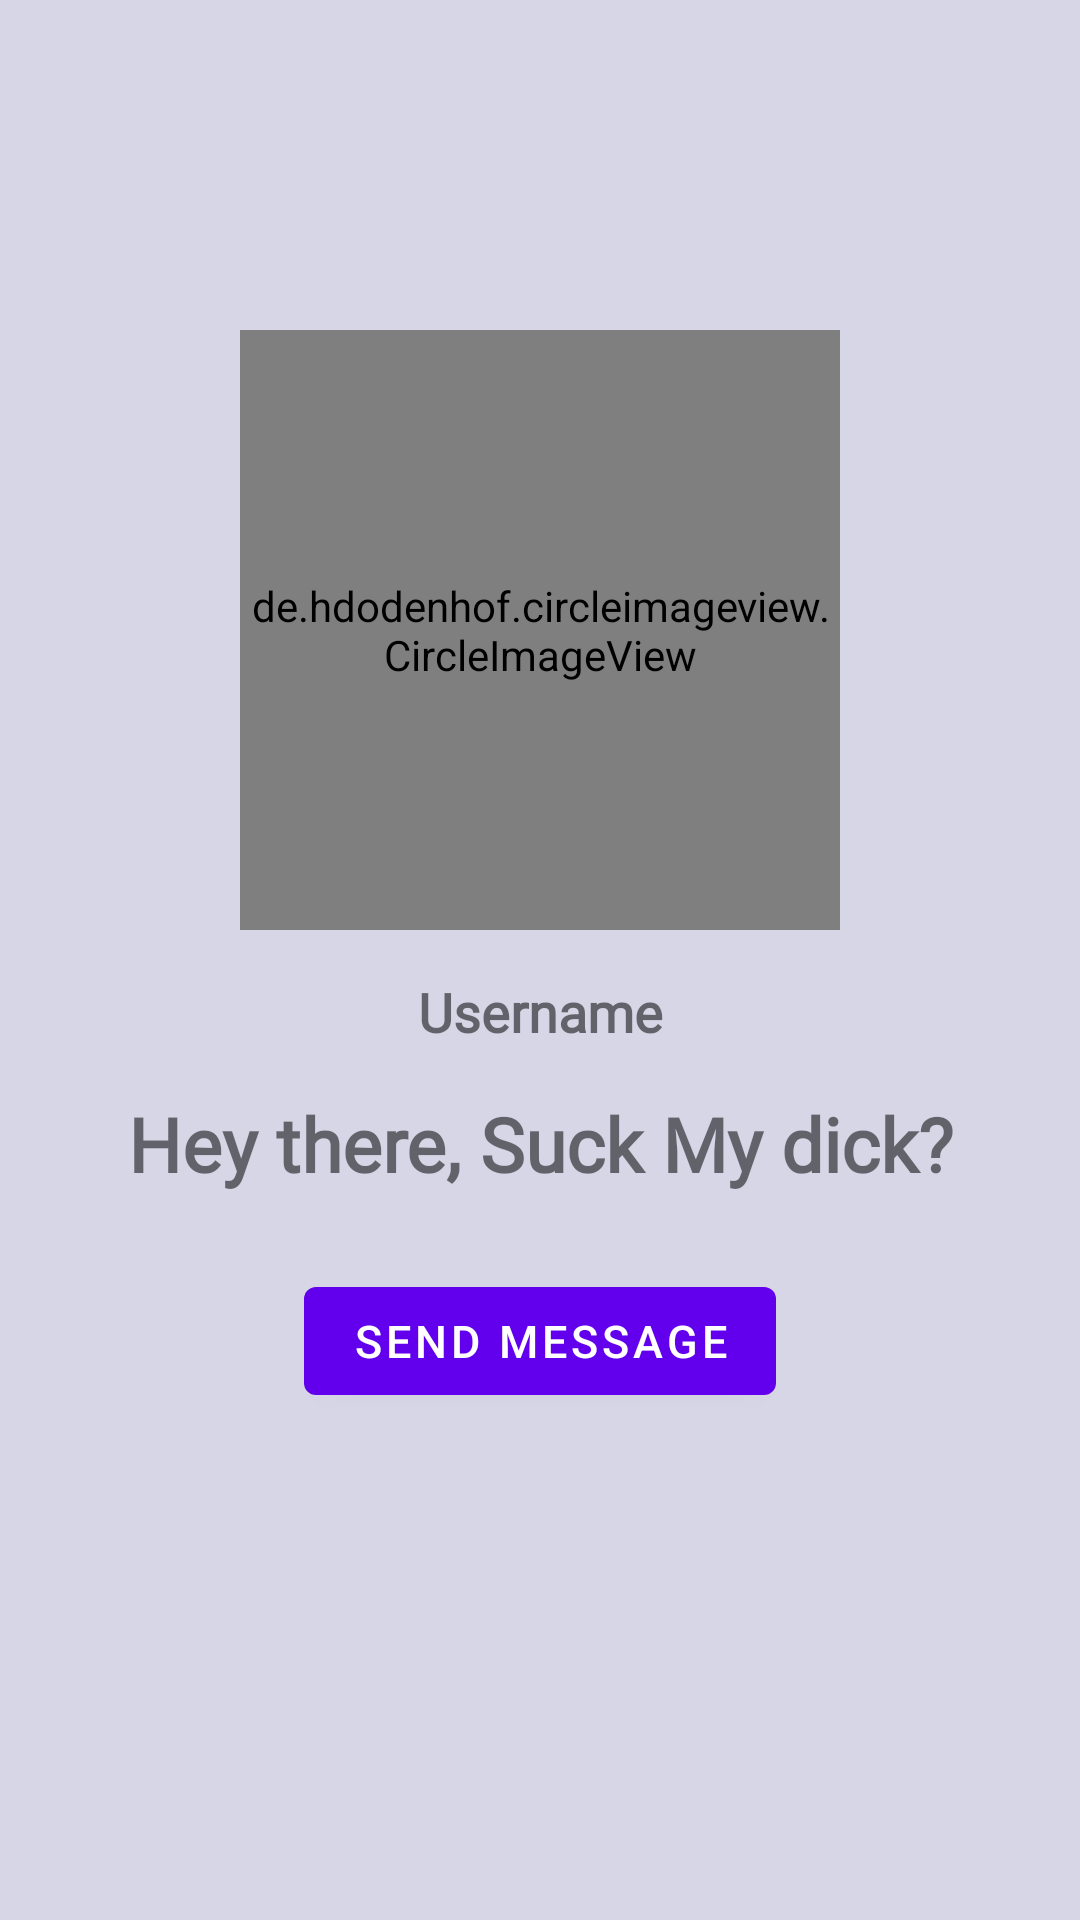

Here is an Android app screen rendered from its layout file. Give the layout XML and the strings, colors and styles it references.
<!-- AndroidManifest.xml: application theme Theme.Platicar -->
<!-- res/layout/activity_profile.xml -->
<?xml version="1.0" encoding="utf-8"?>
<RelativeLayout xmlns:android="http://schemas.android.com/apk/res/android"
    xmlns:app="http://schemas.android.com/apk/res-auto"
    xmlns:tools="http://schemas.android.com/tools"
    android:layout_width="match_parent"
    android:layout_height="match_parent"
    android:background="#D6D6E6"
    tools:context=".ProfileActivity">

    <de.hdodenhof.circleimageview.CircleImageView
        android:id="@+id/visit_profile_img"
        android:layout_width="200dp"
        android:layout_height="200dp"
        android:layout_alignParentTop="true"
        android:layout_centerHorizontal="true"
        android:layout_marginTop="110dp"
        android:src="@drawable/man" />

    <TextView
        android:id="@+id/user_name_"
        android:layout_width="match_parent"
        android:layout_height="wrap_content"
        android:layout_below="@+id/visit_profile_img"
        android:layout_marginTop="15dp"
        android:fontFamily="@font/amaranth"
        android:text="Username"
        android:textAlignment="center"
        android:textSize="18sp"
        android:textStyle="bold" />

    <TextView
        android:id="@+id/user_status_"
        android:layout_width="match_parent"
        android:layout_height="wrap_content"
        android:layout_below="@+id/user_name_"
        android:layout_marginTop="15dp"
        android:fontFamily="@font/amaranth"
        android:text="Hey there, Suck My dick?"
        android:textAlignment="center"
        android:textSize="25sp"
        android:textStyle="bold" />

    <com.google.android.material.button.MaterialButton
        android:id="@+id/add_friend_btn"
        android:layout_width="wrap_content"
        android:layout_height="wrap_content"
        android:layout_below="@id/user_status_"
        android:layout_centerHorizontal="true"
        android:layout_marginTop="25dp"
        android:text="Send Message"
        android:textSize="15sp" />

    <com.google.android.material.button.MaterialButton
        android:id="@+id/decline_friend_btn"
        android:layout_width="wrap_content"
        android:layout_height="wrap_content"
        android:layout_below="@id/add_friend_btn"
        android:layout_centerHorizontal="true"
        android:layout_marginTop="25dp"
        android:text="Cancel Chat Request"
        android:visibility="invisible"
        android:textSize="15sp" />

</RelativeLayout>
<!-- resources referenced by this layout -->
<resources>
  <style name="Theme.Platicar" parent="Theme.MaterialComponents.DayNight.NoActionBar">
          
          <item name="colorPrimary">@color/purple_500</item>
          <item name="colorPrimaryVariant">@color/purple_700</item>
          <item name="colorOnPrimary">@color/white</item>
          
          <item name="colorSecondary">@color/teal_200</item>
          <item name="colorSecondaryVariant">@color/teal_700</item>
          <item name="colorOnSecondary">@color/black</item>
          
          <item name="android:statusBarColor" tools:targetApi="l">#ADADC9</item>
          
      </style>
  <!-- not gathered from this repository: default colours our renderer supplied (Android Studio template values) -->
  <color name="purple_500">#FF6200EE</color>
  <color name="purple_700">#FF3700B3</color>
  <color name="teal_200">#FF03DAC5</color>
  <color name="teal_700">#FF018786</color>
  <color name="black">#FF000000</color>
  <color name="white">#FFFFFFFF</color>
</resources>
